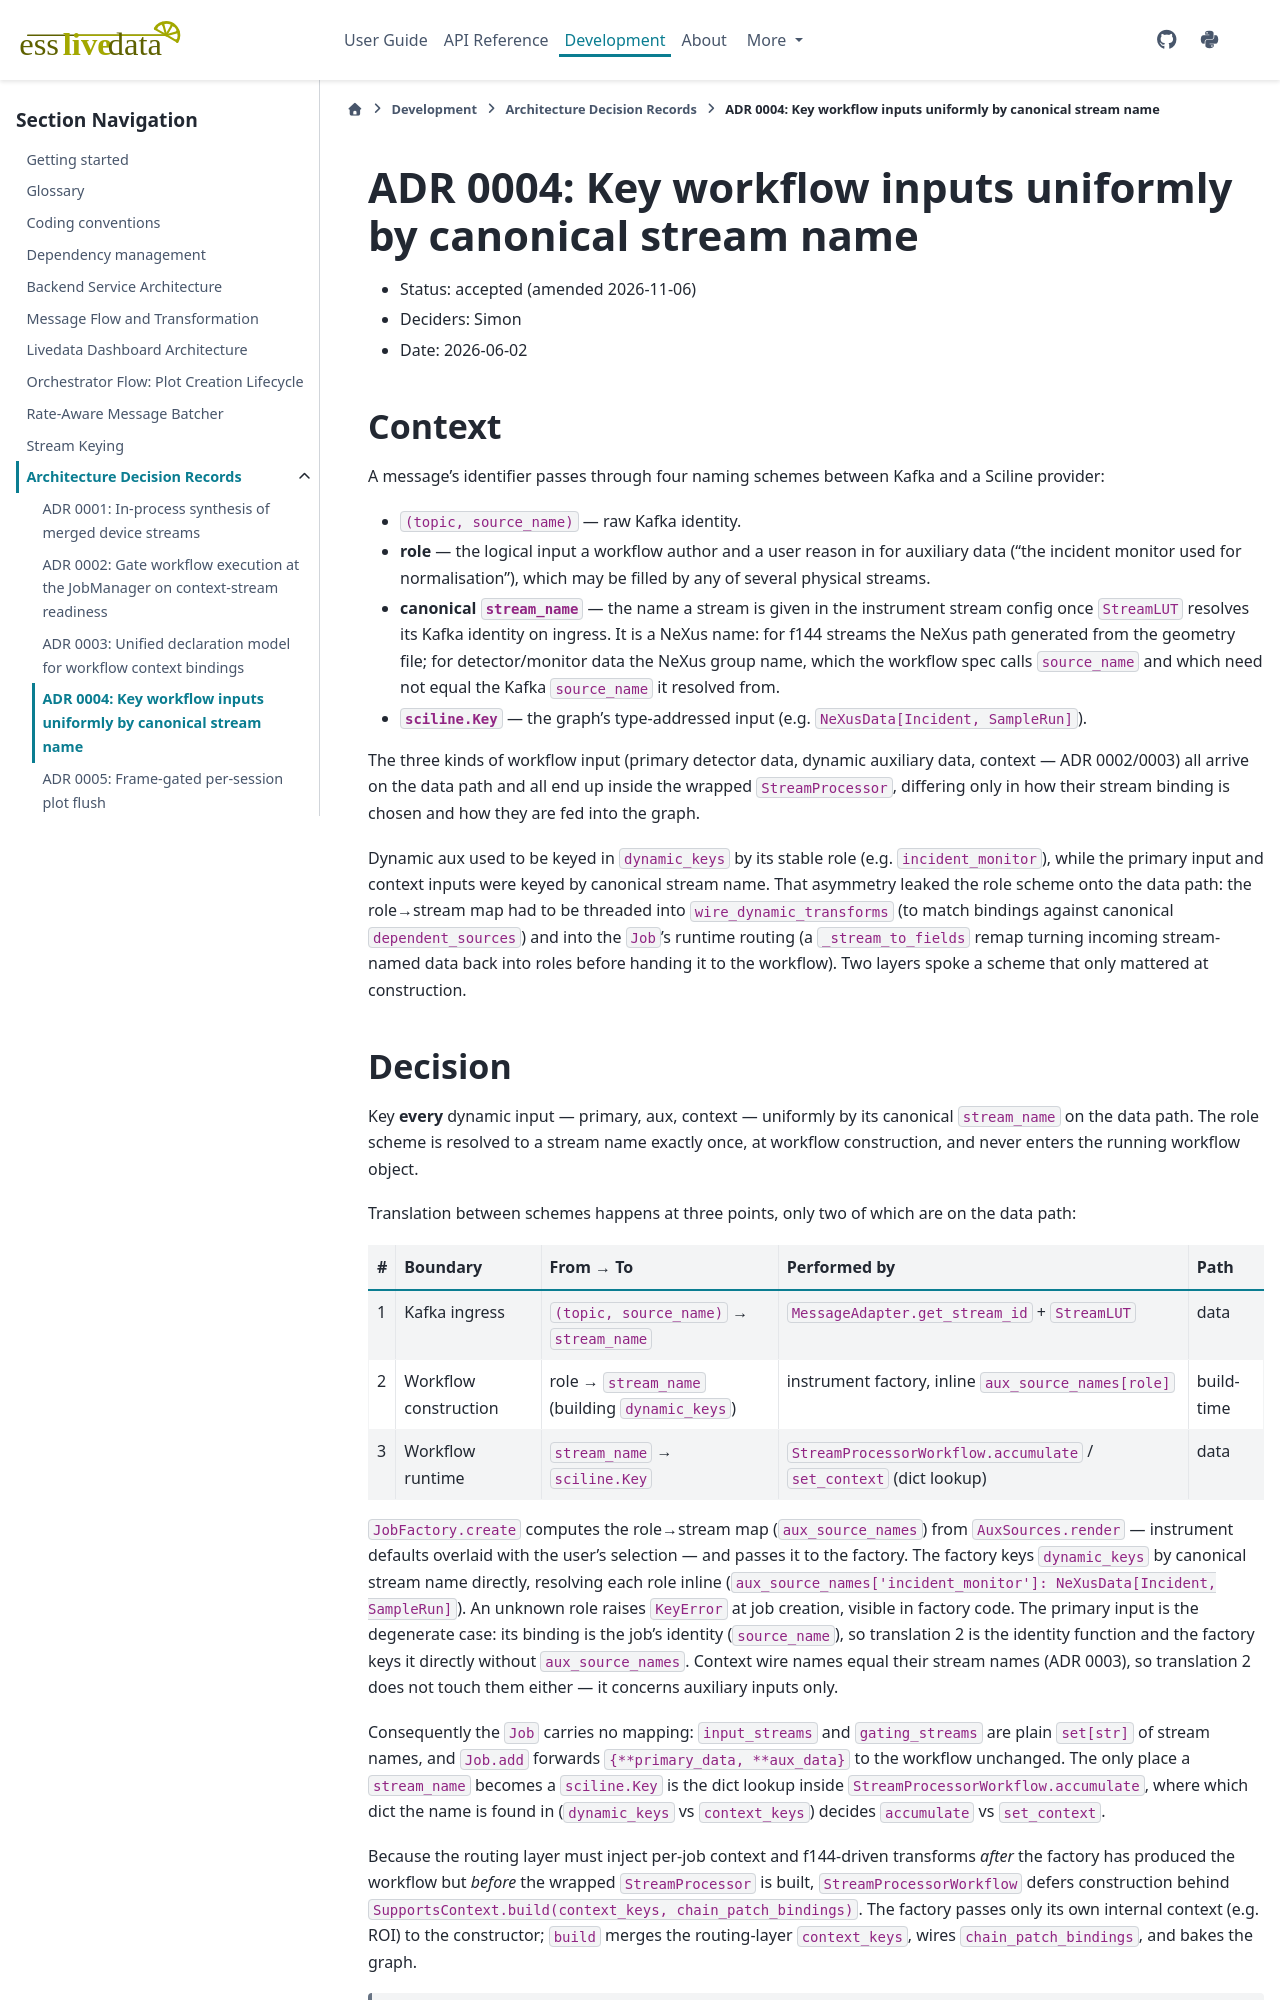

repository: scipp/esslivedata · page: developer/adr/0004-uniform-stream-name-keying.html · generator: sphinx

# ADR 0004: Key workflow inputs uniformly by canonical stream name

- Status: accepted (amended 2026-11-06)
- Deciders: Simon
- Date: 2026-06-02

## Context

A message's identifier passes through four naming schemes between Kafka and a
Sciline provider:

- `(topic, source_name)` — raw Kafka identity.
- **role** — the logical input a workflow author and a user reason in for
  auxiliary data ("the incident monitor used for normalisation"), which may be
  filled by any of several physical streams.
- **canonical `stream_name`** — the name a stream is given in the instrument stream
  config once `StreamLUT` resolves its Kafka identity on ingress. It is a NeXus
  name: for f144 streams the NeXus path generated from the geometry file; for
  detector/monitor data the NeXus group name, which the workflow spec calls
  `source_name` and which need not equal the Kafka `source_name` it resolved from.
- **`sciline.Key`** — the graph's type-addressed input (e.g.
  `NeXusData[Incident, SampleRun]`).

The three kinds of workflow input (primary detector data, dynamic auxiliary
data, context — ADR 0002/0003) all arrive on the data path and all end up inside
the wrapped `StreamProcessor`, differing only in how their stream binding is
chosen and how they are fed into the graph.

Dynamic aux used to be keyed in `dynamic_keys` by its stable role (e.g.
`incident_monitor`), while the primary input and context inputs were keyed by
canonical stream name. That asymmetry leaked the role scheme onto the data path:
the role→stream map had to be threaded into `wire_dynamic_transforms` (to match
bindings against canonical `dependent_sources`) and into the `Job`'s runtime
routing (a `_stream_to_fields` remap turning incoming stream-named data back into
roles before handing it to the workflow). Two layers spoke a scheme that only
mattered at construction.
